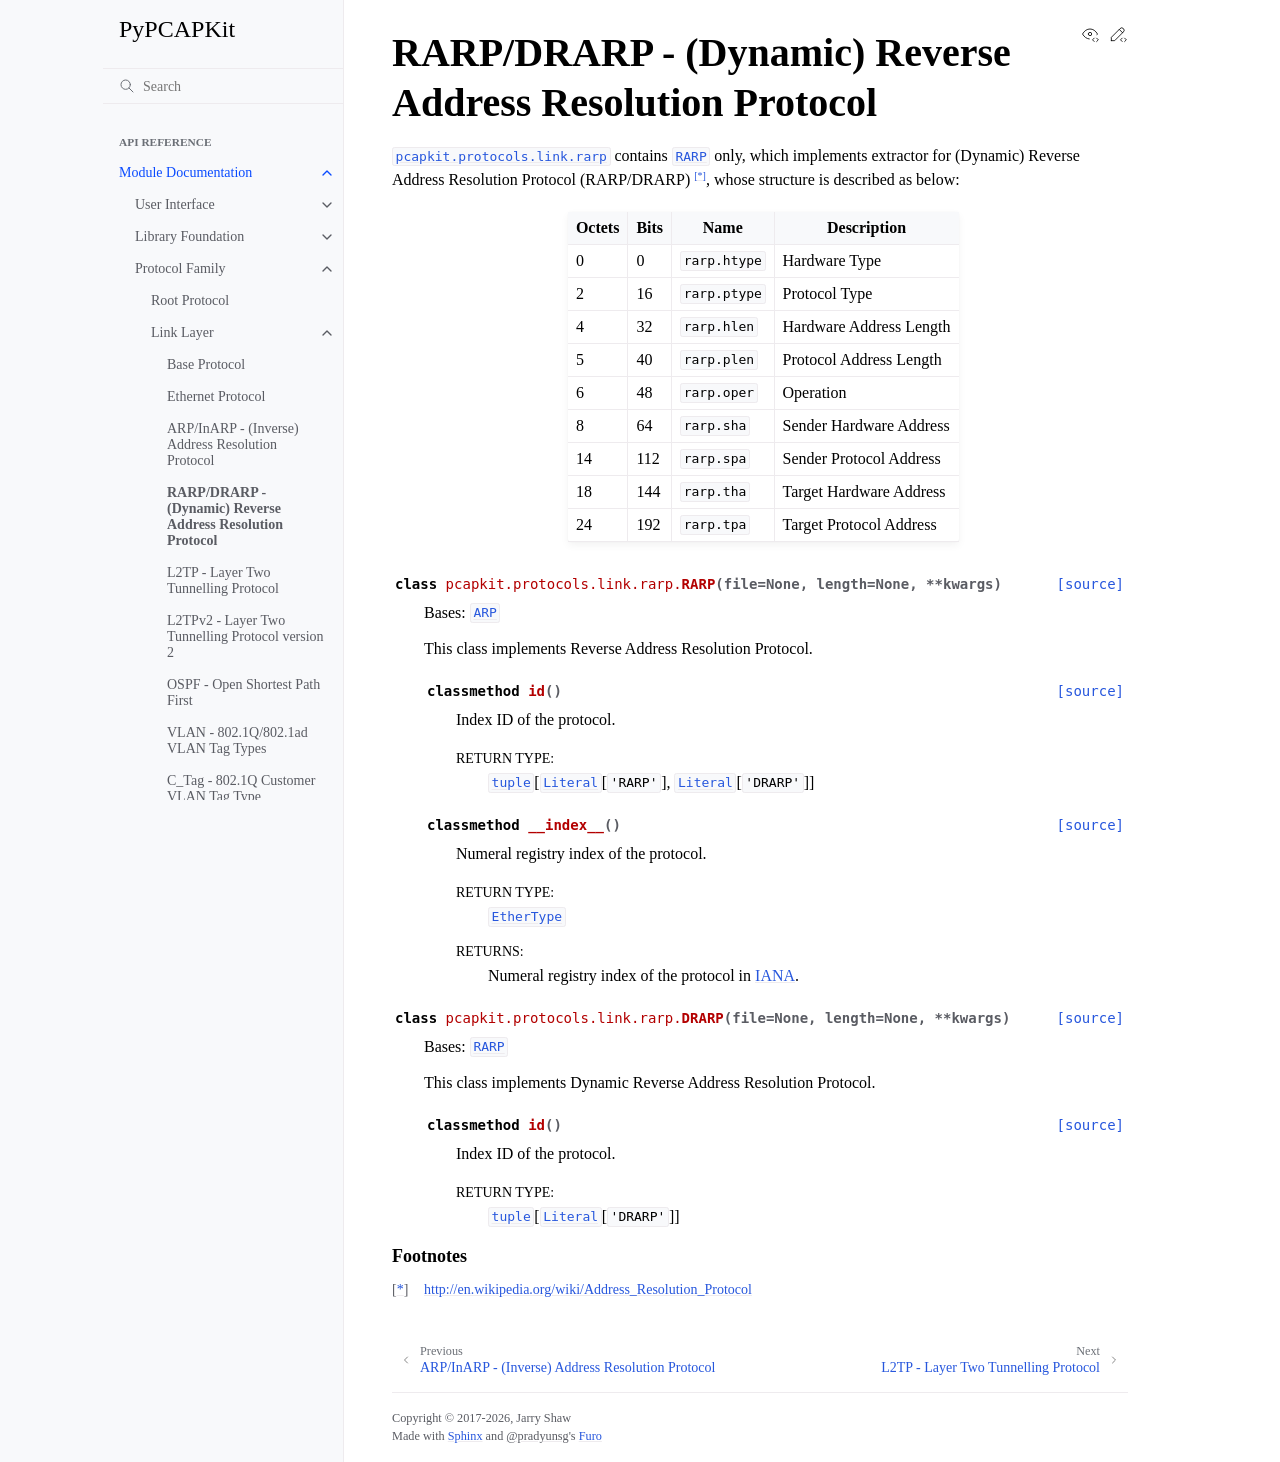

repository: JarryShaw/PyPCAPKit · page: pcapkit/protocols/link/rarp.html · generator: sphinx

RARP/DRARP - (Dynamic) Reverse Address Resolution Protocol
==========================================================

.. module:: pcapkit.protocols.link.rarp

:mod:`pcapkit.protocols.link.rarp` contains
:class:`~pcapkit.protocols.link.rarp.RARP` only,
which implements extractor for (Dynamic) Reverse
Address Resolution Protocol (RARP/DRARP) [*]_,
whose structure is described as below:

====== ========= ========================= =========================
Octets      Bits        Name                    Description
====== ========= ========================= =========================
  0           0   ``rarp.htype``            Hardware Type
  2          16   ``rarp.ptype``            Protocol Type
  4          32   ``rarp.hlen``             Hardware Address Length
  5          40   ``rarp.plen``             Protocol Address Length
  6          48   ``rarp.oper``             Operation
  8          64   ``rarp.sha``              Sender Hardware Address
  14        112   ``rarp.spa``              Sender Protocol Address
  18        144   ``rarp.tha``              Target Hardware Address
  24        192   ``rarp.tpa``              Target Protocol Address
====== ========= ========================= =========================

.. autoclass:: pcapkit.protocols.link.rarp.RARP
   :no-members:
   :show-inheritance:

   .. automethod:: id

   .. automethod:: __index__

.. autoclass:: pcapkit.protocols.link.rarp.DRARP
   :no-members:
   :show-inheritance:

   .. automethod:: id

.. rubric:: Footnotes

.. [*] http://en.wikipedia.org/wiki/Address_Resolution_Protocol
